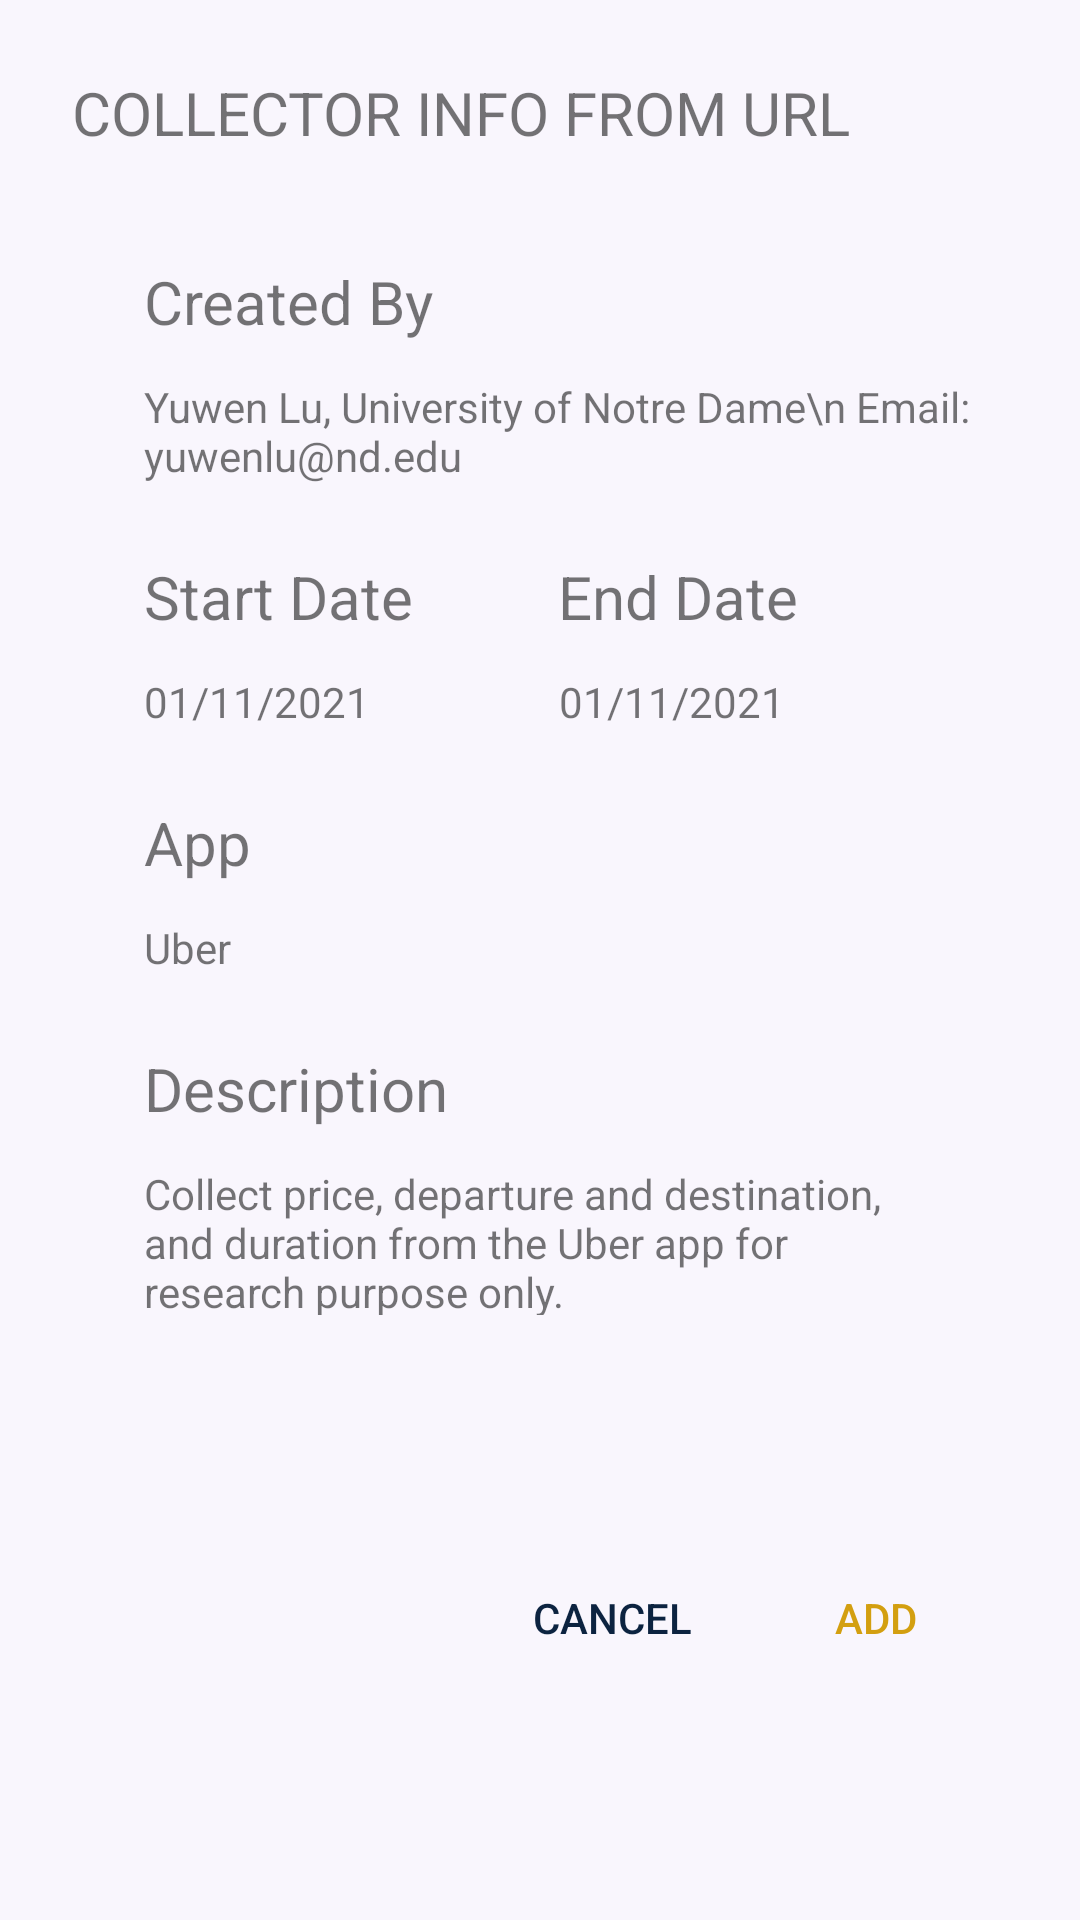

Write the Android layout XML for this screen, with the resource values it uses.
<!-- AndroidManifest.xml: application theme Theme.Crepe -->
<!-- res/layout/dialog_add_collector_from_url_collector_info.xml -->
<?xml version="1.0" encoding="utf-8"?>
<androidx.constraintlayout.widget.ConstraintLayout xmlns:android="http://schemas.android.com/apk/res/android"
    xmlns:app="http://schemas.android.com/apk/res-auto"
    xmlns:tools="http://schemas.android.com/tools"
    android:layout_width="match_parent"
    android:layout_height="wrap_content">

    <TextView
        android:id="@+id/collectorInfoTitle"
        android:layout_width="wrap_content"
        android:layout_height="wrap_content"
        android:layout_marginStart="24dp"
        android:layout_marginTop="24dp"
        android:text="COLLECTOR INFO FROM URL"
        android:textSize="20sp"
        app:layout_constraintStart_toStartOf="parent"
        app:layout_constraintTop_toTopOf="parent" />

    <TextView
        android:id="@+id/ownerTitle"
        android:layout_width="wrap_content"
        android:layout_height="wrap_content"
        android:layout_marginStart="48dp"
        android:layout_marginTop="36dp"
        android:text="Created By"
        android:textSize="20sp"
        app:layout_constraintStart_toStartOf="parent"
        app:layout_constraintTop_toBottomOf="@+id/collectorInfoTitle" />

    <TextView
        android:id="@+id/ownerInfo"
        android:layout_width="wrap_content"
        android:layout_height="wrap_content"
        android:layout_marginStart="48dp"
        android:layout_marginTop="12dp"
        android:text="Yuwen Lu, University of Notre Dame\n Email: yuwenlu@nd.edu"
        app:layout_constraintStart_toStartOf="parent"
        app:layout_constraintTop_toBottomOf="@+id/ownerTitle" />

    <TextView
        android:id="@+id/startDate"
        android:layout_width="wrap_content"
        android:layout_height="wrap_content"
        android:layout_marginStart="48dp"
        android:layout_marginTop="12dp"
        android:text="01/11/2021"
        app:layout_constraintStart_toStartOf="parent"
        app:layout_constraintTop_toBottomOf="@+id/startDateTitle" />

    <TextView
        android:id="@+id/endDate"
        android:layout_width="wrap_content"
        android:layout_height="wrap_content"
        android:layout_marginStart="63dp"
        android:layout_marginTop="12dp"
        android:text="01/11/2021"
        app:layout_constraintStart_toEndOf="@+id/startDate"
        app:layout_constraintTop_toBottomOf="@+id/endDateTitle" />

    <TextView
        android:id="@+id/appName"
        android:layout_width="wrap_content"
        android:layout_height="wrap_content"
        android:layout_marginStart="48dp"
        android:layout_marginTop="12dp"
        android:text="Uber"
        app:layout_constraintStart_toStartOf="parent"
        app:layout_constraintTop_toBottomOf="@+id/appNameTitle" />

    <TextView
        android:id="@+id/startDateTitle"
        android:layout_width="wrap_content"
        android:layout_height="wrap_content"
        android:layout_marginStart="48dp"
        android:layout_marginTop="24dp"
        android:text="Start Date"
        android:textSize="20sp"
        app:layout_constraintStart_toStartOf="parent"
        app:layout_constraintTop_toBottomOf="@+id/ownerInfo" />

    <TextView
        android:id="@+id/appNameTitle"
        android:layout_width="wrap_content"
        android:layout_height="wrap_content"
        android:layout_marginStart="48dp"
        android:layout_marginTop="24dp"
        android:text="App"
        android:textSize="20sp"
        app:layout_constraintStart_toStartOf="parent"
        app:layout_constraintTop_toBottomOf="@+id/startDate" />

    <TextView
        android:id="@+id/descriptionTitle"
        android:layout_width="wrap_content"
        android:layout_height="wrap_content"
        android:layout_marginStart="48dp"
        android:layout_marginTop="24dp"
        android:text="Description"
        android:textSize="20sp"
        app:layout_constraintStart_toStartOf="parent"
        app:layout_constraintTop_toBottomOf="@+id/appName" />

    <TextView
        android:id="@+id/endDateTitle"
        android:layout_width="wrap_content"
        android:layout_height="wrap_content"
        android:layout_marginStart="48dp"
        android:layout_marginTop="24dp"
        android:text="End Date"
        android:textSize="20sp"
        app:layout_constraintStart_toEndOf="@+id/startDateTitle"
        app:layout_constraintTop_toBottomOf="@+id/ownerInfo" />

    <TextView
        android:id="@+id/addCollectorFromUrlInfoDescription"
        android:layout_width="267dp"
        android:layout_height="50dp"
        android:layout_marginStart="48dp"
        android:layout_marginTop="12dp"
        android:layout_marginEnd="48dp"
        android:text="Collect price, departure and destination, and duration from the Uber app for research purpose only."
        app:layout_constraintEnd_toEndOf="parent"
        app:layout_constraintHorizontal_bias="0.0"
        app:layout_constraintStart_toStartOf="parent"
        app:layout_constraintTop_toBottomOf="@+id/descriptionTitle" />

    <Button
        android:id="@+id/addCollectorFromUrlInfoCancel"
        android:layout_width="wrap_content"
        android:layout_height="wrap_content"
        android:layout_marginTop="24dp"
        android:layout_marginBottom="24dp"
        android:background="@android:color/transparent"
        android:text="Cancel"
        android:textColor="@color/ND_blue"
        android:textColorHint="@color/ND_blue"
        app:layout_constraintBottom_toBottomOf="parent"
        app:layout_constraintEnd_toStartOf="@+id/addCollectorFromUrlInfoCancel2"
        app:layout_constraintTop_toBottomOf="@+id/addCollectorFromUrlInfoDescription" />

    <Button
        android:id="@+id/addCollectorFromUrlInfoCancel2"
        android:layout_width="wrap_content"
        android:layout_height="wrap_content"
        android:layout_marginTop="24dp"
        android:layout_marginEnd="24dp"
        android:layout_marginBottom="24dp"
        android:background="@android:color/transparent"
        android:text="ADD"
        android:textColor="@color/ND_gold"
        android:textColorHint="@color/ND_gold"
        app:layout_constraintBottom_toBottomOf="parent"
        app:layout_constraintEnd_toEndOf="parent"
        app:layout_constraintTop_toBottomOf="@+id/addCollectorFromUrlInfoDescription" />

</androidx.constraintlayout.widget.ConstraintLayout>
<!-- resources referenced by this layout -->
<resources>
  <color name="ND_blue">#0C2340</color>
  <color name="ND_gold">#D39F10</color>
  <style name="Theme.Crepe" parent="Theme.MaterialComponents.Light.DarkActionBar">
  
          <item name="colorPrimary">@color/ND_blue</item>
          <item name="colorPrimaryVariant">#000000</item>
          <item name="colorOnPrimary">#FFFFFF</item>
          <item name="colorSecondary">@color/ND_blue</item>
          <item name="colorOnSecondary">#FFFFFF</item>
          <item name="colorError">#F44336</item>
          <item name="colorOnError">#FFFFFF</item>
          <item name="colorSurface">#FFFFFF</item>
          <item name="colorOnSurface">#212121</item>
          <item name="android:colorBackground">@color/white_ish</item>
          <item name="android:statusBarColor" tools:targetApi="l">?attr/colorPrimaryVariant</item>
          <item name="colorOnBackground">#212121</item>
  
          <item name="materialCardViewStyle">@style/AppCard</item>
  
      </style>
  <color name="white_ish">#F9F6FD</color>
  <style name="AppCard" parent="Widget.MaterialComponents.CardView">
          <item name="cardElevation">8dp</item>
      </style>
</resources>
